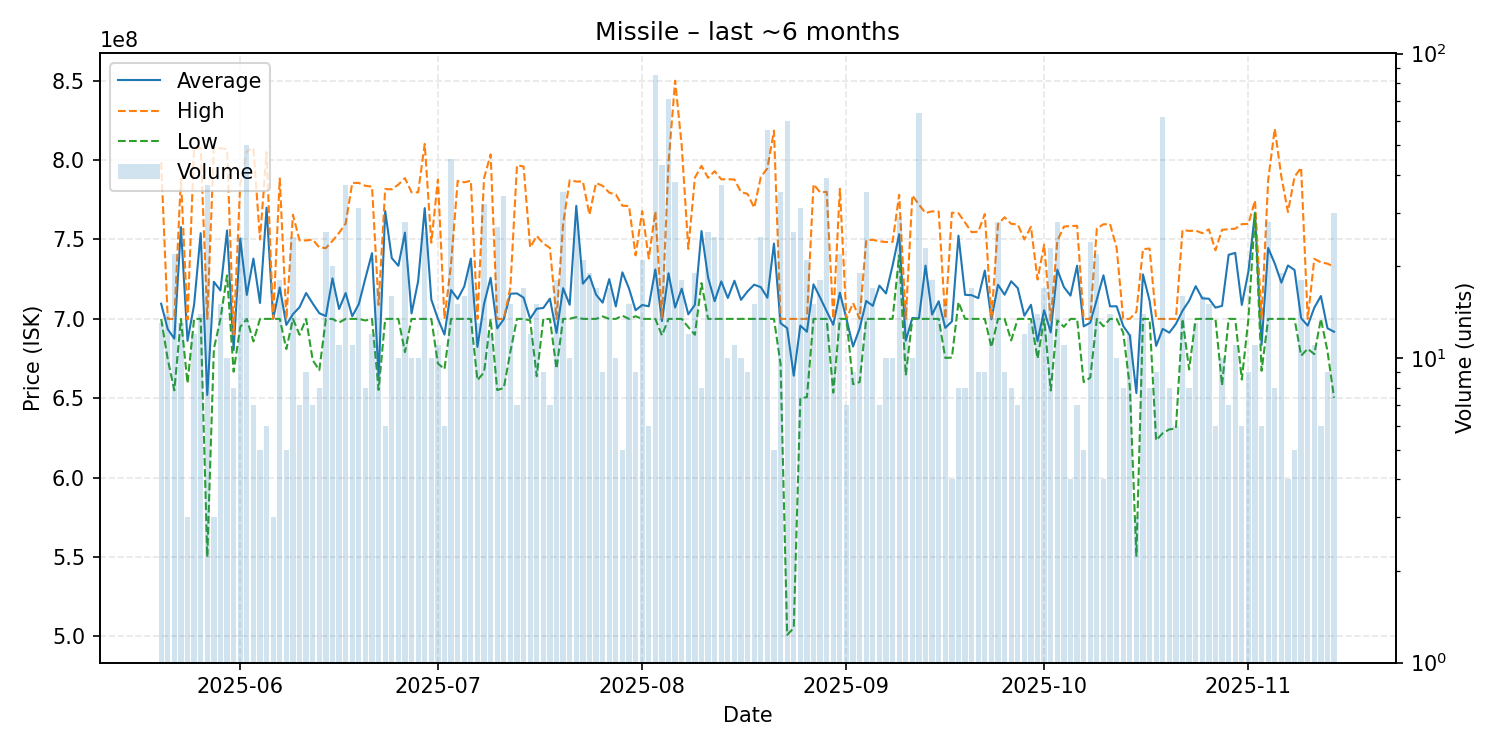

Data behind this chart, as committed beside it:
date, average, highest, lowest, order_count, volume
2025-05-20, 709576923, 798650000, 700000000, 11, 13
2025-05-21, 693528571, 700000000, 674600000, 12, 14
2025-05-22, 687550000, 700000000, 655000000, 7, 22
2025-05-23, 757769231, 788400000, 700000000, 13, 13
2025-05-24, 686166667, 699500000, 659500000, 3, 3
2025-05-25, 708900000, 807800000, 700000000, 6, 12
2025-05-26, 753978571, 807900000, 700000000, 13, 14
2025-05-27, 652070270, 700000000, 550000000, 15, 37
2025-05-28, 723366667, 807900000, 681100000, 3, 3
2025-05-29, 717873333, 807500000, 700000000, 15, 15
2025-05-30, 755680000, 806850000, 727400000, 9, 10
2025-05-31, 680400000, 690000000, 666750000, 6, 8
2025-06-01, 750472000, 784900000, 694900000, 21, 25
2025-06-02, 715084000, 805750000, 700000000, 17, 50
2025-06-03, 737971429, 807600000, 685800000, 7, 7
2025-06-04, 710000000, 750000000, 700000000, 5, 5
2025-06-05, 770050000, 805000000, 700000000, 6, 6
2025-06-06, 700000000, 700000000, 700000000, 2, 3
2025-06-07, 719816667, 788400000, 700000000, 16, 18
2025-06-08, 696200000, 700000000, 681000000, 3, 5
2025-06-09, 702996000, 765600000, 700000000, 9, 25
2025-06-10, 707342857, 749450000, 690000000, 6, 7
2025-06-11, 716300000, 749400000, 700000000, 9, 9
2025-06-12, 709714286, 750000000, 674000000, 7, 7
2025-06-13, 703600000, 745000000, 667700000, 8, 8
2025-06-14, 701715385, 744600000, 700000000, 3, 26
2025-06-15, 725535000, 749100000, 700000000, 16, 20
2025-06-16, 706227273, 754200000, 697700000, 10, 11
2025-06-17, 716297297, 760000000, 700000000, 16, 37
2025-06-18, 701636364, 785650000, 700000000, 9, 11
2025-06-19, 709329032, 785600000, 700000000, 15, 31
2025-06-20, 725675000, 783800000, 699000000, 8, 8
2025-06-21, 741350000, 783300000, 700000000, 11, 12
2025-06-22, 663882353, 708750000, 655300000, 14, 17
2025-06-23, 767950000, 781800000, 700000000, 6, 6
2025-06-24, 738281250, 781600000, 700000000, 15, 16
2025-06-25, 733430000, 784600000, 700000000, 10, 10
2025-06-26, 754303571, 788650000, 679050000, 22, 28
2025-06-27, 703440000, 779700000, 699950000, 8, 10
2025-06-28, 723690000, 779700000, 700000000, 10, 10
2025-06-29, 769730769, 810200000, 700000000, 20, 26
2025-06-30, 712150000, 748000000, 700000000, 8, 10
2025-07-01, 700072727, 787800000, 671900000, 11, 11
2025-07-02, 690100000, 700000000, 668400000, 6, 6
2025-07-03, 718204444, 734700000, 700000000, 18, 45
2025-07-04, 712546667, 786900000, 700000000, 12, 15
2025-07-05, 720412500, 786000000, 700000000, 13, 16
2025-07-06, 737960000, 787000000, 700000000, 17, 20
2025-07-07, 682353846, 700000000, 661400000, 11, 13
2025-07-08, 709396875, 788500000, 666350000, 30, 32
2025-07-09, 725858333, 803600000, 700000000, 11, 12
2025-07-10, 694062963, 700000000, 655200000, 18, 27
2025-07-11, 699808824, 700000000, 656450000, 14, 34
2025-07-12, 715826667, 719900000, 679400000, 15, 15
2025-07-13, 716042857, 796700000, 700000000, 7, 7
2025-07-14, 713382353, 796000000, 700000000, 13, 17
2025-07-15, 700041667, 745000000, 699000000, 7, 12
2025-07-16, 706380000, 752250000, 663900000, 13, 15
2025-07-17, 706888889, 747500000, 700000000, 9, 9
2025-07-18, 712728571, 744700000, 699900000, 7, 7
... 119 more rows
